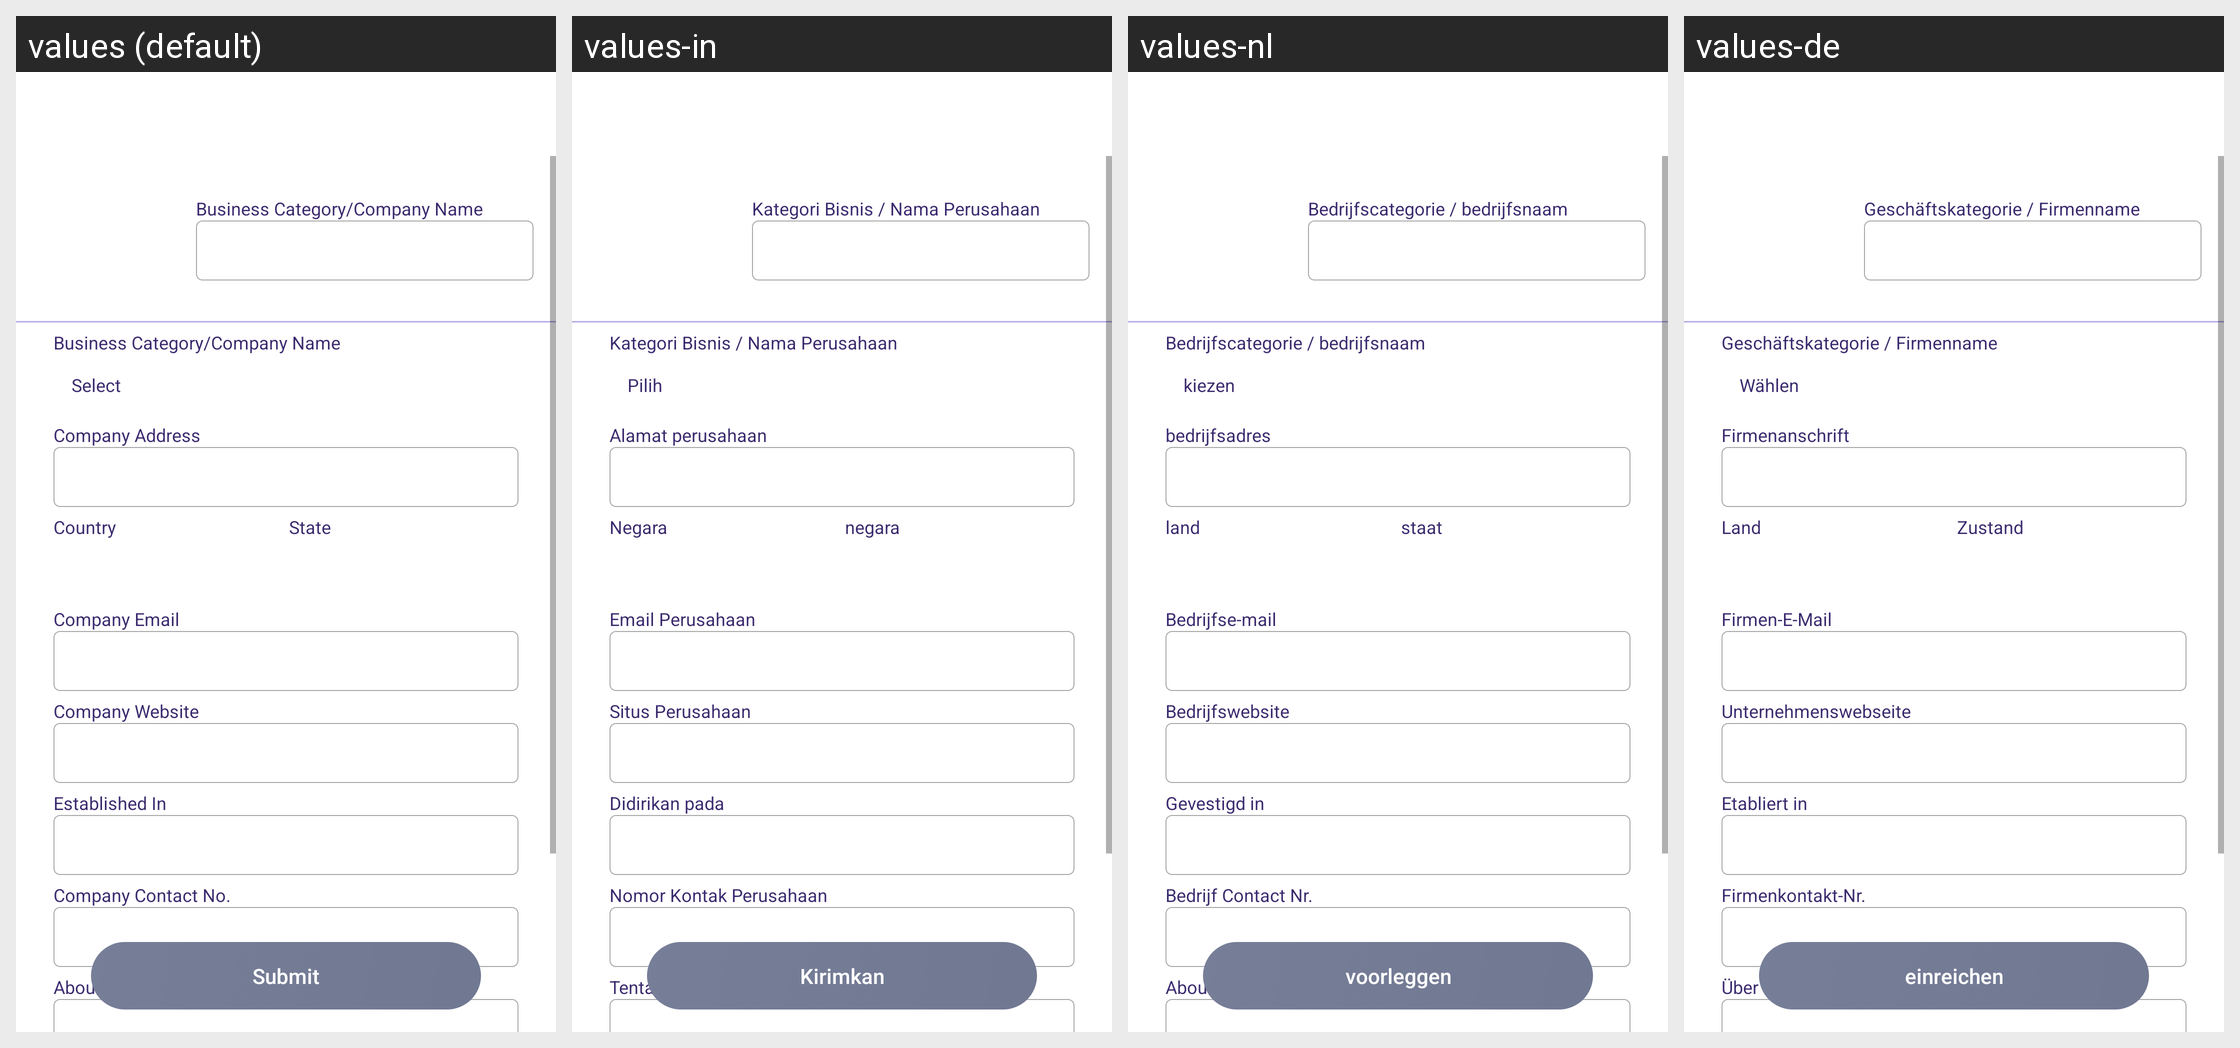

The same Android screen rendered under several of its app's locales, left to right. List the strings drawn on it with the default value and each locale's translation.
Android screen res/layout/activity_business_details.xml rendered under 4 locales, left to right: values (default), values-in, values-nl, values-de. Device: Nexus 5 (rendered at 1080×1920; each locale shown at half size, 540×960, under a caption strip naming it); theme AppTheme.
Other locales in the repository, not shown: values-ca, values-es, values-fr, values-it, values-ru, values-uk.
Strings drawn on this screen, with the default value and each locale's value (text and hints the layout hard-codes, and strings that could not be matched under every locale, appear in the picture but are not listed):

business_category
  values: Business Category/Company Name
  values-in: Kategori Bisnis / Nama Perusahaan
  values-nl: Bedrijfscategorie / bedrijfsnaam
  values-de: Geschäftskategorie / Firmenname

select
  values: Select
  values-in: Pilih
  values-nl: kiezen
  values-de: Wählen

Company_Address
  values: Company Address
  values-in: Alamat perusahaan
  values-nl: bedrijfsadres
  values-de: Firmenanschrift

country
  values: Country
  values-in: Negara
  values-nl: land
  values-de: Land

state
  values: State
  values-in: negara
  values-nl: staat
  values-de: Zustand

Company_Email
  values: Company Email
  values-in: Email Perusahaan
  values-nl: Bedrijfse-mail
  values-de: Firmen-E-Mail

Company_Website
  values: Company Website
  values-in: Situs Perusahaan
  values-nl: Bedrijfswebsite
  values-de: Unternehmenswebseite

EstablishedIn
  values: Established In
  values-in: Didirikan pada
  values-nl: Gevestigd in
  values-de: Etabliert in

Company_Contact_No
  values: Company Contact No.
  values-in: Nomor Kontak Perusahaan
  values-nl: Bedrijf Contact Nr.
  values-de: Firmenkontakt-Nr.

About_Company
  values: About Company
  values-in: Tentang perusahaan
  values-nl: About Company
  values-de: Über das Unternehmen

submit
  values: Submit
  values-in: Kirimkan
  values-nl: voorleggen
  values-de: einreichen
